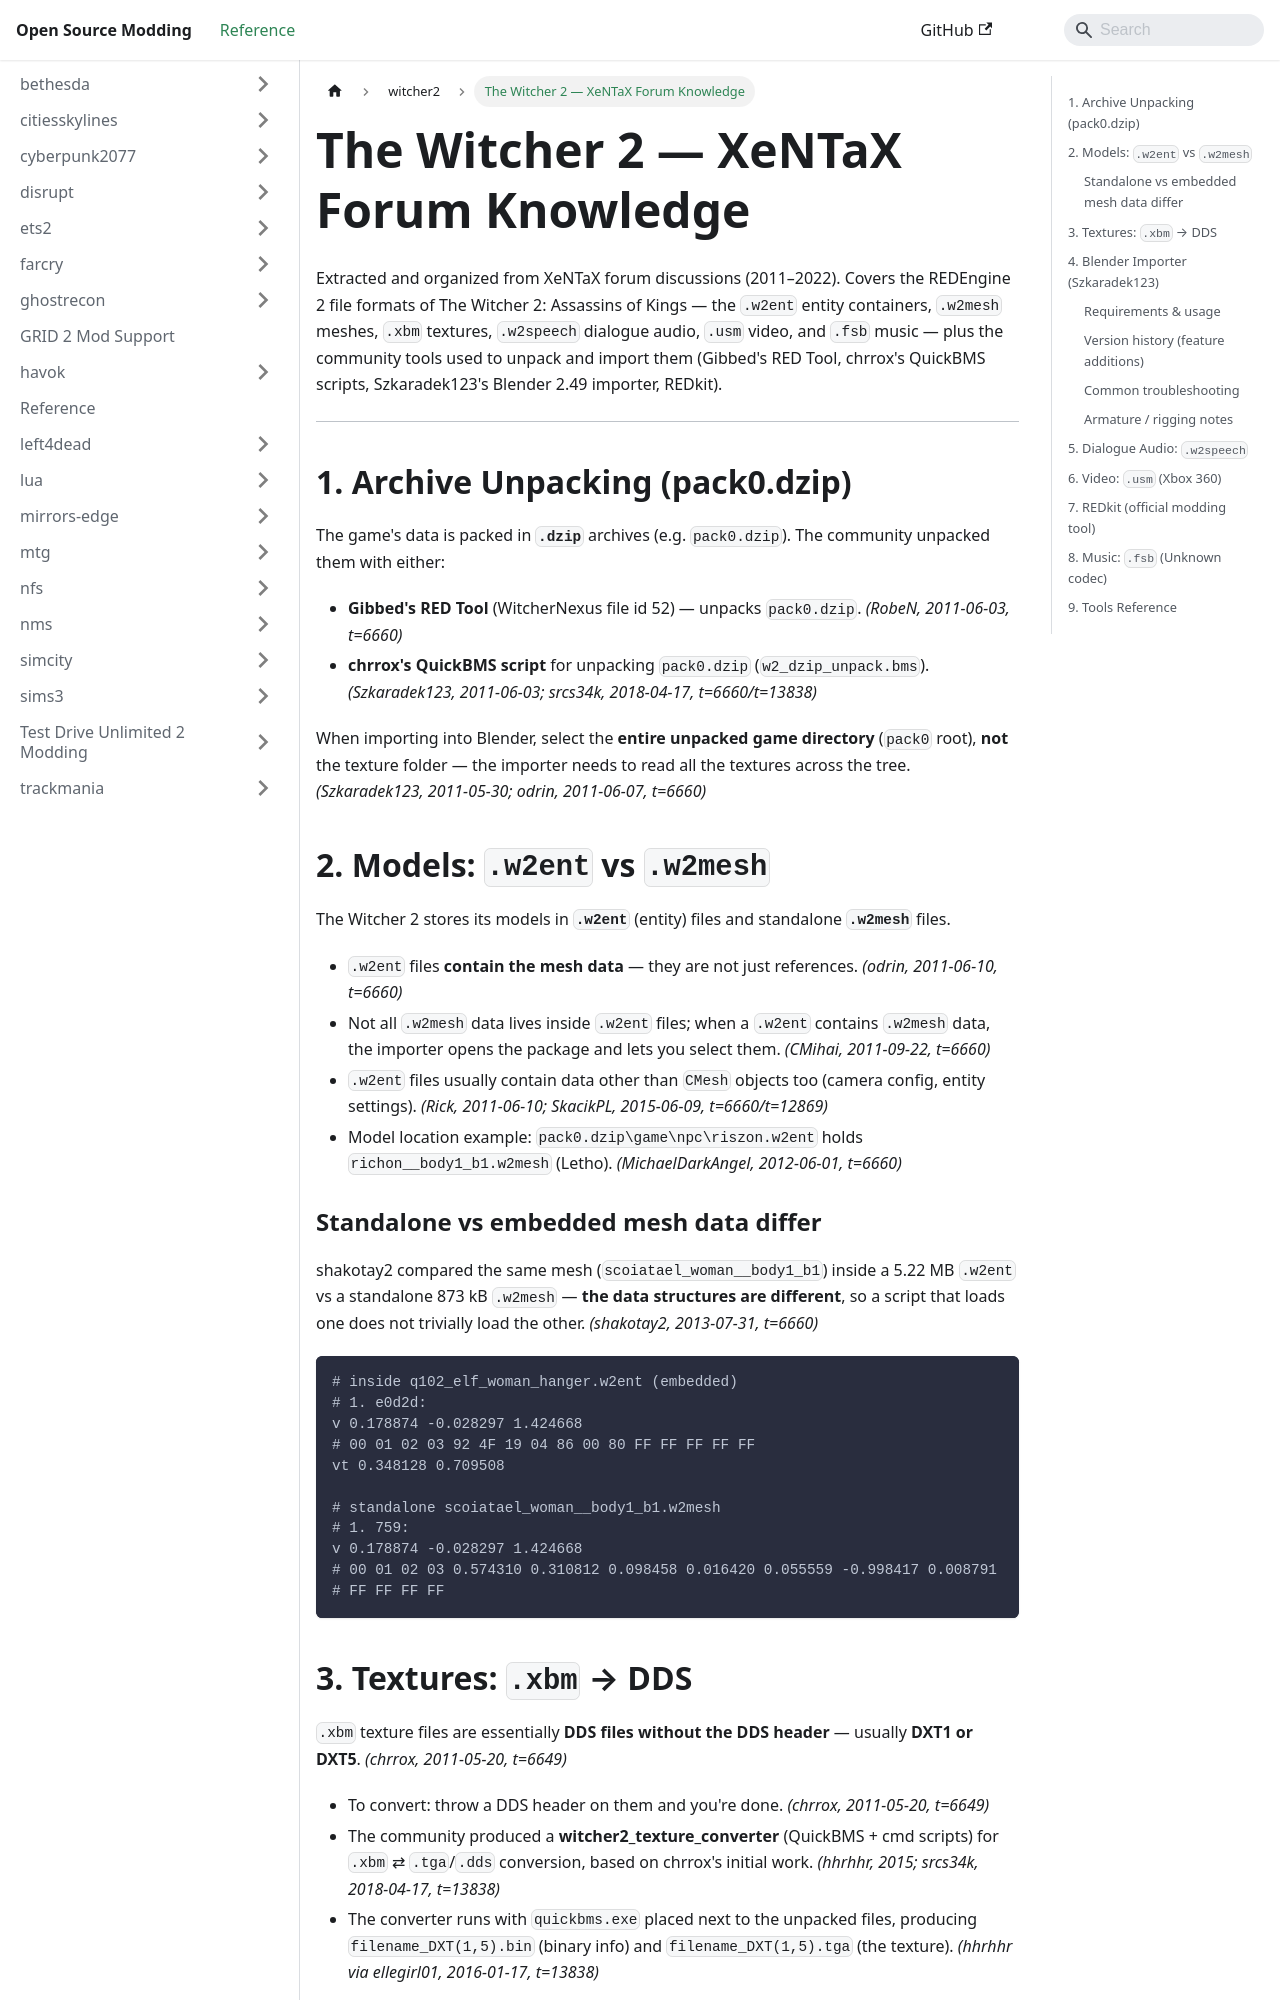

repository: Open-Source-Modding/open-source-modding.github.io · page: docs/witcher2/xentax-witcher2-knowledge/index.html · generator: docusaurus

# The Witcher 2 — XeNTaX Forum Knowledge

Extracted and organized from XeNTaX forum discussions (2011–2022). Covers the
REDEngine 2 file formats of The Witcher 2: Assassins of Kings — the `.w2ent`
entity containers, `.w2mesh` meshes, `.xbm` textures, `.w2speech` dialogue
audio, `.usm` video, and `.fsb` music — plus the community tools used to unpack
and import them (Gibbed's RED Tool, chrrox's QuickBMS scripts, Szkaradek123's
Blender 2.49 importer, REDkit).

---

## 1. Archive Unpacking (pack0.dzip)

The game's data is packed in **`.dzip`** archives (e.g. `pack0.dzip`). The
community unpacked them with either:

- **Gibbed's RED Tool** (WitcherNexus file id 52) — unpacks `pack0.dzip`.
 *(RobeN, 2011-06-03, t=6660)*
- **chrrox's QuickBMS script** for unpacking `pack0.dzip` (`w2_dzip_unpack.bms`).
 *(Szkaradek123, 2011-06-03; srcs34k, 2018-04-17, t=6660/t=13838)*

When importing into Blender, select the **entire unpacked game directory**
(`pack0` root), **not** the texture folder — the importer needs to read all the
textures across the tree. *(Szkaradek123, 2011-05-30; odrin, 2011-06-07, t=6660)*

## 2. Models: `.w2ent` vs `.w2mesh`

The Witcher 2 stores its models in **`.w2ent`** (entity) files and standalone
**`.w2mesh`** files.

- `.w2ent` files **contain the mesh data** — they are not just references.
 *(odrin, 2011-06-10, t=6660)*
- Not all `.w2mesh` data lives inside `.w2ent` files; when a `.w2ent` contains
 `.w2mesh` data, the importer opens the package and lets you select them.
 *(CMihai, 2011-09-22, t=6660)*
- `.w2ent` files usually contain data other than `CMesh` objects too (camera
 config, entity settings). *(Rick, 2011-06-10; SkacikPL, 2015-06-09, t=6660/t=12869)*
- Model location example: `pack0.dzip\game\npc\riszon.w2ent` holds
 `richon__body1_b1.w2mesh` (Letho). *(MichaelDarkAngel, 2012-06-01, t=6660)*

### Standalone vs embedded mesh data differ

shakotay2 compared the same mesh (`scoiatael_woman__body1_b1`) inside a
5.22 MB `.w2ent` vs a standalone 873 kB `.w2mesh` — **the data structures are
different**, so a script that loads one does not trivially load the other.
*(shakotay2, 2013-07-31, t=6660)*

```
# inside q102_elf_woman_hanger.w2ent (embedded)
# 1. e0d2d:
v 0.178874 -0.028297 1.424668
# 00 01 02 03 92 4F 19 04 86 00 80 FF FF FF FF FF
vt 0.348128 0.709508

# standalone scoiatael_woman__body1_b1.w2mesh
# 1. 759:
v 0.178874 -0.028297 1.424668
# 00 01 02 03 0.574310 0.310812 0.098458 0.016420 0.055559 -0.998417 0.008791
# FF FF FF FF
```
